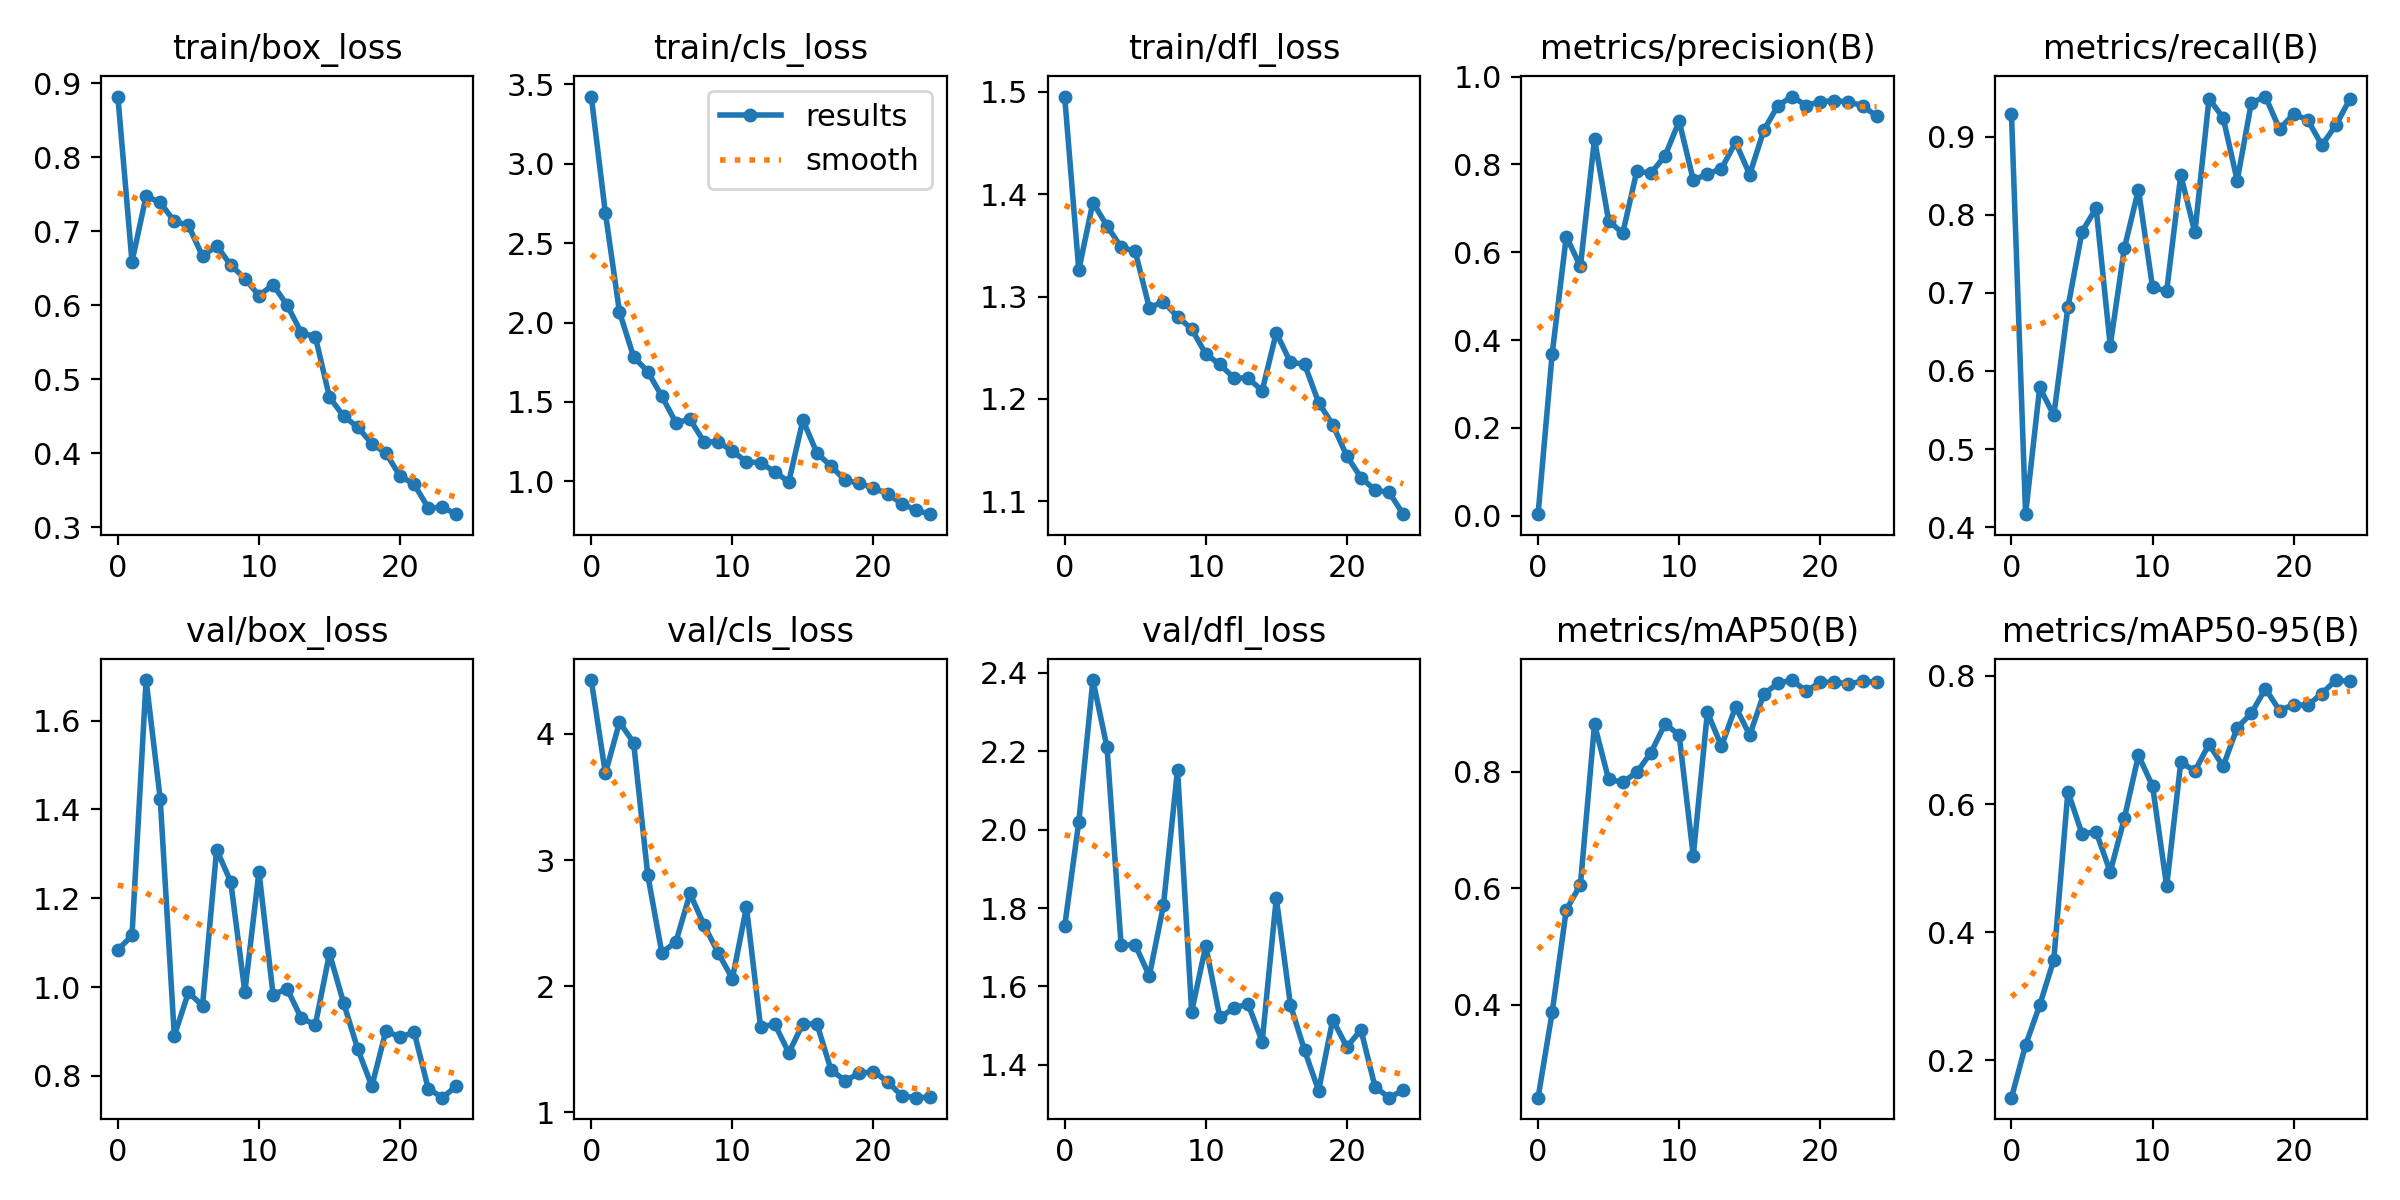

Data behind this chart, as committed beside it:
epoch, train/box_loss, train/cls_loss, train/dfl_loss, metrics/precision(B), metrics/recall(B), metrics/mAP50(B), metrics/mAP50-95(B), val/box_loss, val/cls_loss, val/dfl_loss, lr/pg0, lr/pg1, lr/pg2
0, 0.8822, 3.423, 1.496, 0.00341, 0.9286, 0.241, 0.1417, 1.084, 4.426, 1.754, 0.0002, 0.0002, 0.0002
1, 0.6587, 2.69, 1.326, 0.3687, 0.4167, 0.3875, 0.2237, 1.116, 3.686, 2.02, 0.0003938, 0.0003938, 0.0003938
2, 0.7475, 2.067, 1.392, 0.6357, 0.5789, 0.5632, 0.286, 1.691, 4.093, 2.382, 0.0005709, 0.0005709, 0.0005709
3, 0.739, 1.784, 1.369, 0.5678, 0.5433, 0.6063, 0.3568, 1.424, 3.931, 2.21, 0.0007314, 0.0007314, 0.0007314
4, 0.7135, 1.691, 1.348, 0.8576, 0.6816, 0.8813, 0.6195, 0.8902, 2.883, 1.706, 0.0008416, 0.0008416, 0.0008416
5, 0.708, 1.536, 1.344, 0.6715, 0.7784, 0.7869, 0.5534, 0.988, 2.265, 1.706, 0.0008416, 0.0008416, 0.0008416
6, 0.6663, 1.369, 1.289, 0.6432, 0.8085, 0.7821, 0.5566, 0.9581, 2.351, 1.627, 0.000802, 0.000802, 0.000802
7, 0.6804, 1.391, 1.295, 0.7849, 0.6326, 0.7992, 0.494, 1.309, 2.735, 1.807, 0.0007624, 0.0007624, 0.0007624
8, 0.6543, 1.247, 1.28, 0.7799, 0.757, 0.8329, 0.5777, 1.237, 2.483, 2.153, 0.0007228, 0.0007228, 0.0007228
9, 0.6361, 1.249, 1.268, 0.8194, 0.8322, 0.8822, 0.6761, 0.9888, 2.263, 1.536, 0.0006832, 0.0006832, 0.0006832
10, 0.6132, 1.19, 1.244, 0.8985, 0.7071, 0.8632, 0.6279, 1.26, 2.059, 1.704, 0.0006436, 0.0006436, 0.0006436
11, 0.6277, 1.123, 1.234, 0.7642, 0.7024, 0.6556, 0.4719, 0.9832, 2.626, 1.521, 0.000604, 0.000604, 0.000604
12, 0.6001, 1.117, 1.22, 0.7779, 0.8508, 0.9022, 0.6652, 0.9957, 1.676, 1.545, 0.0005644, 0.0005644, 0.0005644
13, 0.563, 1.061, 1.22, 0.7902, 0.7773, 0.8439, 0.6517, 0.9298, 1.7, 1.556, 0.0005248, 0.0005248, 0.0005248
14, 0.5572, 0.9964, 1.208, 0.8502, 0.9484, 0.9118, 0.6933, 0.9155, 1.472, 1.459, 0.0004852, 0.0004852, 0.0004852
15, 0.4756, 1.386, 1.265, 0.7769, 0.9244, 0.8629, 0.6589, 1.076, 1.702, 1.826, 0.0004456, 0.0004456, 0.0004456
16, 0.4501, 1.177, 1.236, 0.8777, 0.8438, 0.9336, 0.7191, 0.9642, 1.7, 1.554, 0.000406, 0.000406, 0.000406
17, 0.4353, 1.096, 1.234, 0.934, 0.9431, 0.9517, 0.7416, 0.8607, 1.333, 1.437, 0.0003664, 0.0003664, 0.0003664
18, 0.4129, 1.005, 1.196, 0.9545, 0.9514, 0.9574, 0.7801, 0.7766, 1.252, 1.334, 0.0003268, 0.0003268, 0.0003268
19, 0.4001, 0.9885, 1.175, 0.9341, 0.9097, 0.9384, 0.746, 0.9017, 1.308, 1.515, 0.0002872, 0.0002872, 0.0002872
20, 0.3692, 0.9564, 1.144, 0.9429, 0.929, 0.9536, 0.7549, 0.8869, 1.323, 1.446, 0.0002476, 0.0002476, 0.0002476
21, 0.3581, 0.9225, 1.123, 0.9449, 0.9215, 0.9536, 0.754, 0.8986, 1.244, 1.489, 0.000208, 0.000208, 0.000208
22, 0.326, 0.8594, 1.111, 0.9425, 0.8891, 0.9511, 0.7725, 0.7715, 1.131, 1.344, 0.0001684, 0.0001684, 0.0001684
23, 0.3268, 0.8194, 1.108, 0.9334, 0.9148, 0.9553, 0.7935, 0.751, 1.116, 1.316, 0.0001288, 0.0001288, 0.0001288
24, 0.3176, 0.7932, 1.087, 0.91, 0.9487, 0.9537, 0.7916, 0.7773, 1.119, 1.336, 8.92e-05, 8.92e-05, 8.92e-05
